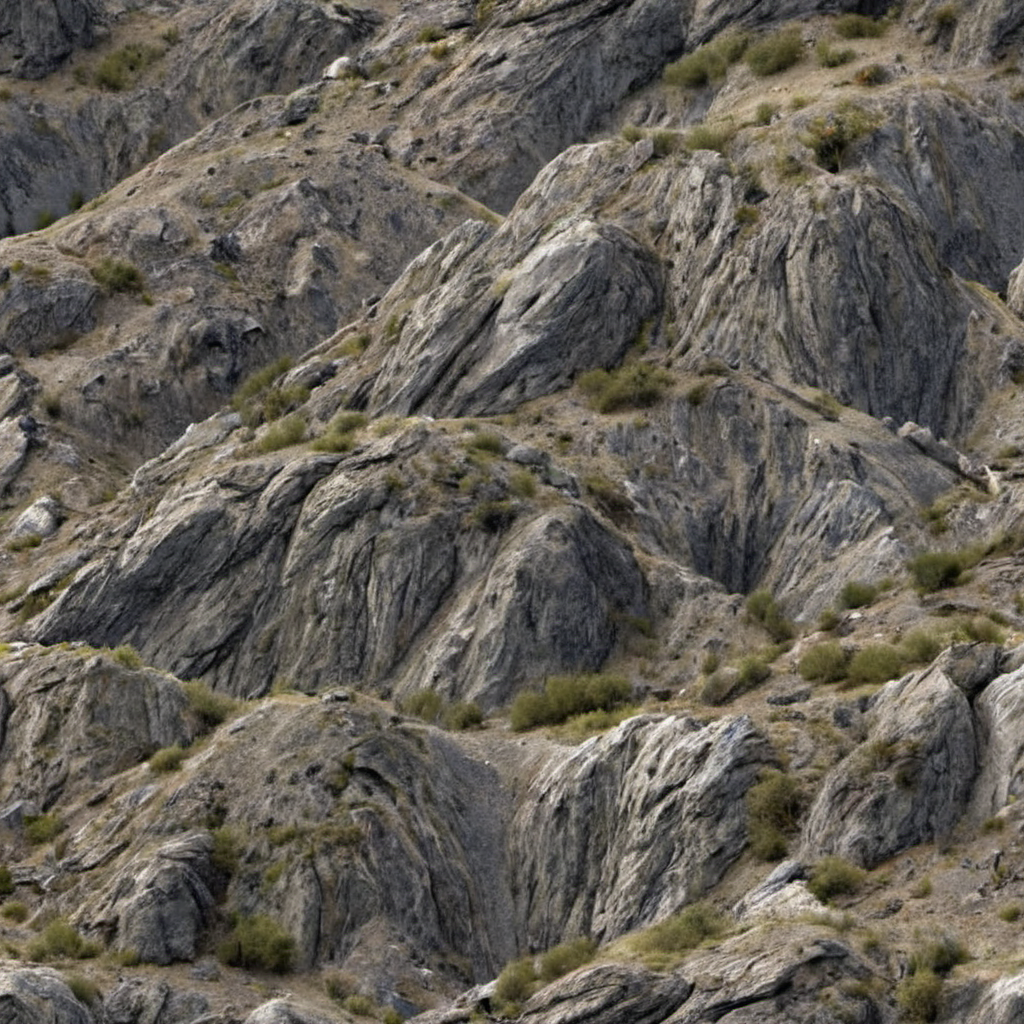
Generation parameters embedded in this image by AUTOMATIC1111 Stable Diffusion web UI or a fork of it (Forge, ...) (PNG 'parameters' text chunk):
dead mountain brush, photo, photo realistic, texture
Negative prompt: painting, illustration, watermark
Steps: 20, Sampler: DPM++ 2M SDE, Schedule type: Karras, CFG scale: 2.9, Seed: 2596355136, Size: 1024x1024, Model hash: 9a057fe5f3, Model: suzannesXLMix_v80, Version: f2.0.1v1.10.1-previous-659-gc055f2d4, Module 1: t5_xxl_ablit_v2